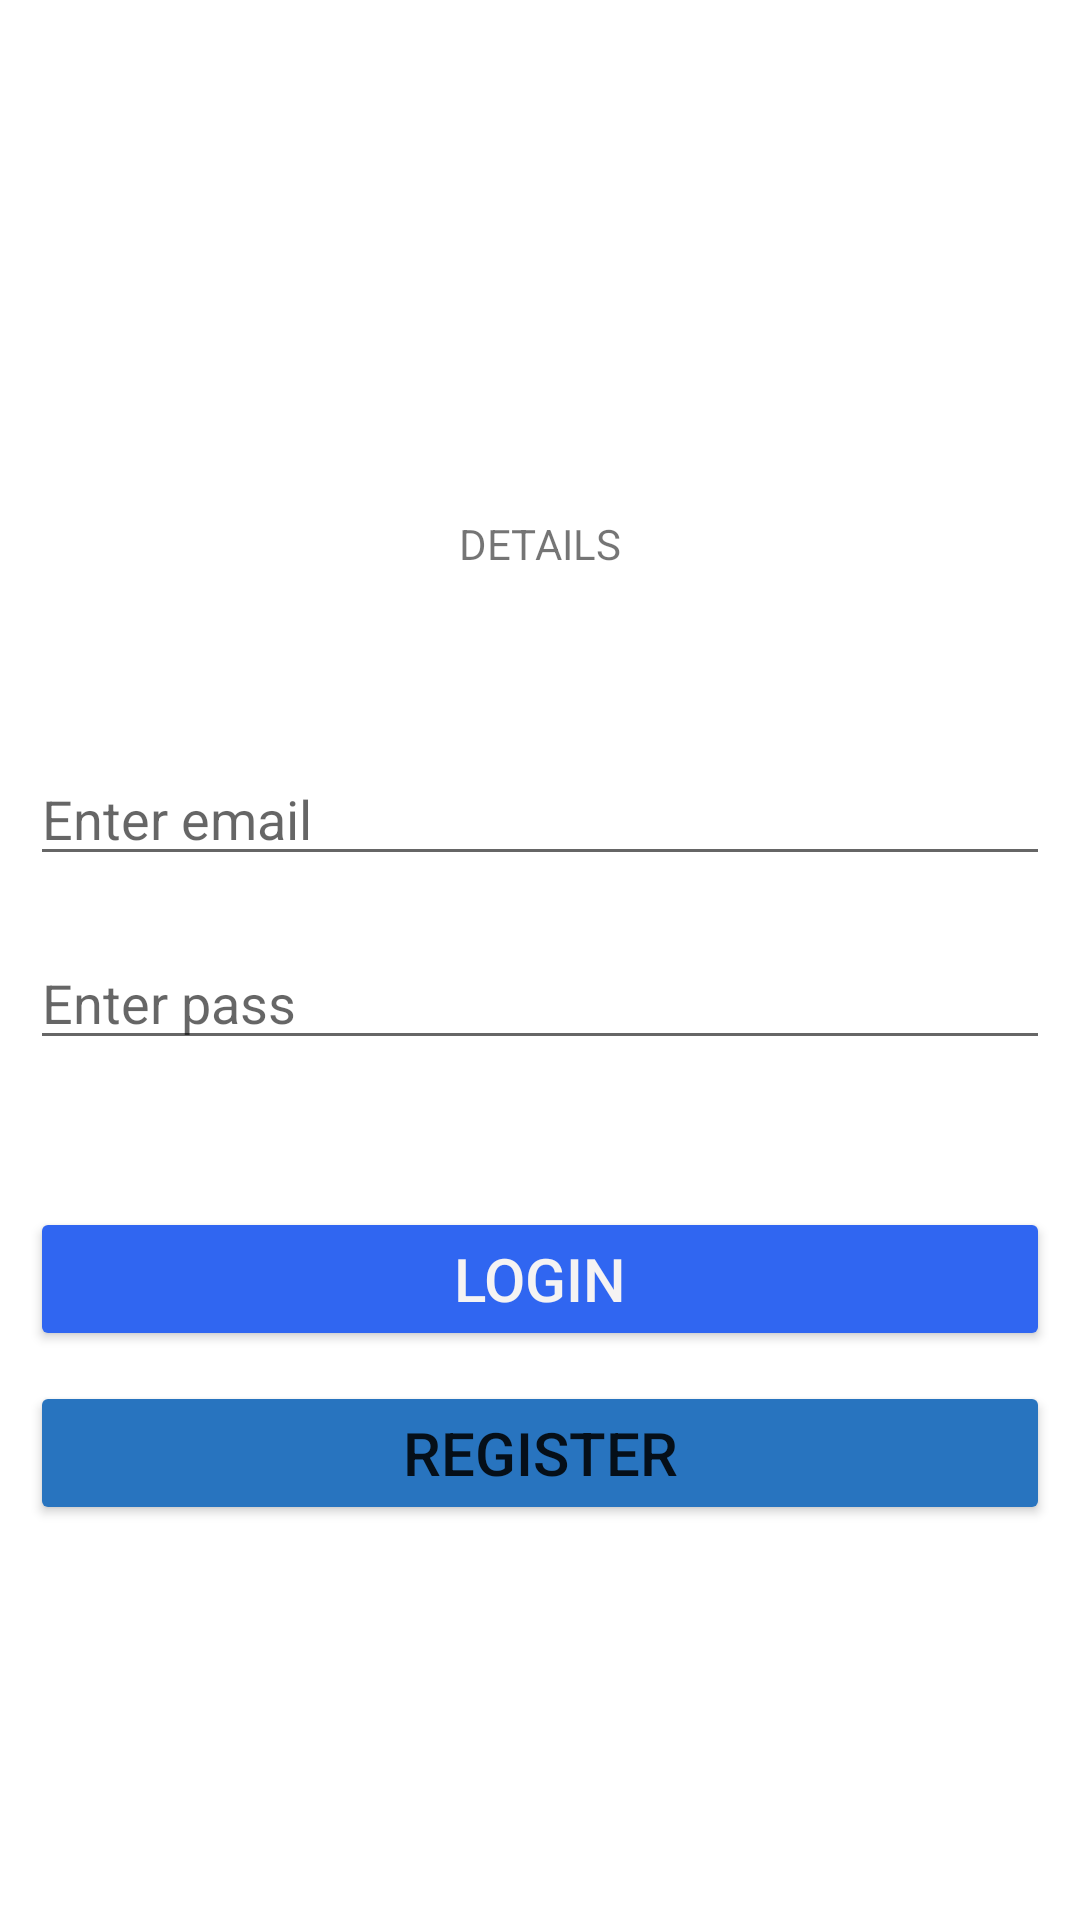

This screen was rendered from an Android layout file. Write that file and the resources it references.
<!-- AndroidManifest.xml: application theme Theme.Fapp -->
<!-- res/layout/activity_main.xml -->
<?xml version="1.0" encoding="utf-8"?>
<LinearLayout xmlns:android="http://schemas.android.com/apk/res/android"
    xmlns:app="http://schemas.android.com/apk/res-auto"
    xmlns:tools="http://schemas.android.com/tools"
    android:layout_width="match_parent"
    android:layout_height="match_parent"
    android:gravity="center"
    android:orientation="vertical"
    tools:context=".MainActivity">

    <TextView
        android:id="@+id/textView"
        android:layout_width="wrap_content"
        android:layout_height="wrap_content"
        android:text="DETAILS"
        android:layout_margin="50dp"/>

    <LinearLayout
        android:layout_width="match_parent"
        android:layout_height="wrap_content"
        android:orientation="vertical"
        android:gravity="center"
        android:layout_margin="10dp">

        <EditText
            android:id="@+id/et1"
            android:layout_width="match_parent"
            android:layout_height="wrap_content"
            android:layout_marginBottom="20dp"
            android:ems="10"
            android:hint="Enter email"
            android:inputType="textPersonName" />

        <EditText
            android:id="@+id/et2"
            android:layout_width="match_parent"
            android:layout_height="wrap_content"
            android:layout_marginBottom="20dp"
            android:ems="10"
            android:hint="Enter pass"
            android:inputType="textPersonName" />

        <Button
            android:id="@+id/login"
            android:layout_width="match_parent"
            android:layout_height="wrap_content"
            android:layout_marginTop="29dp"

            android:backgroundTint="#3066F1"
            android:text="LOGIN"
            android:textColor="#F5F3F3"
            android:textSize="20sp" />

        <Button
            android:id="@+id/reg"
            android:layout_width="match_parent"
            android:layout_height="wrap_content"
            android:layout_marginTop="10dp"
            android:backgroundTint="#2874BF"
            android:text="REGISTER"
            android:textSize="20sp" />
    </LinearLayout>



</LinearLayout>
<!-- resources referenced by this layout -->
<resources>
  <style name="Theme.Fapp" parent="Theme.MaterialComponents.DayNight.DarkActionBar">
          
          <item name="colorPrimary">@color/purple_500</item>
          <item name="colorPrimaryVariant">@color/purple_700</item>
          <item name="colorOnPrimary">@color/white</item>
          
          <item name="colorSecondary">@color/teal_200</item>
          <item name="colorSecondaryVariant">@color/teal_700</item>
          <item name="colorOnSecondary">@color/black</item>
          
          <item name="android:statusBarColor">?attr/colorPrimaryVariant</item>
          
      </style>
  <!-- not gathered from this repository: default colours our renderer supplied (Android Studio template values) -->
  <color name="purple_500">#FF6200EE</color>
  <color name="purple_700">#FF3700B3</color>
  <color name="teal_200">#FF03DAC5</color>
  <color name="teal_700">#FF018786</color>
  <color name="black">#FF000000</color>
  <color name="white">#FFFFFFFF</color>
</resources>
